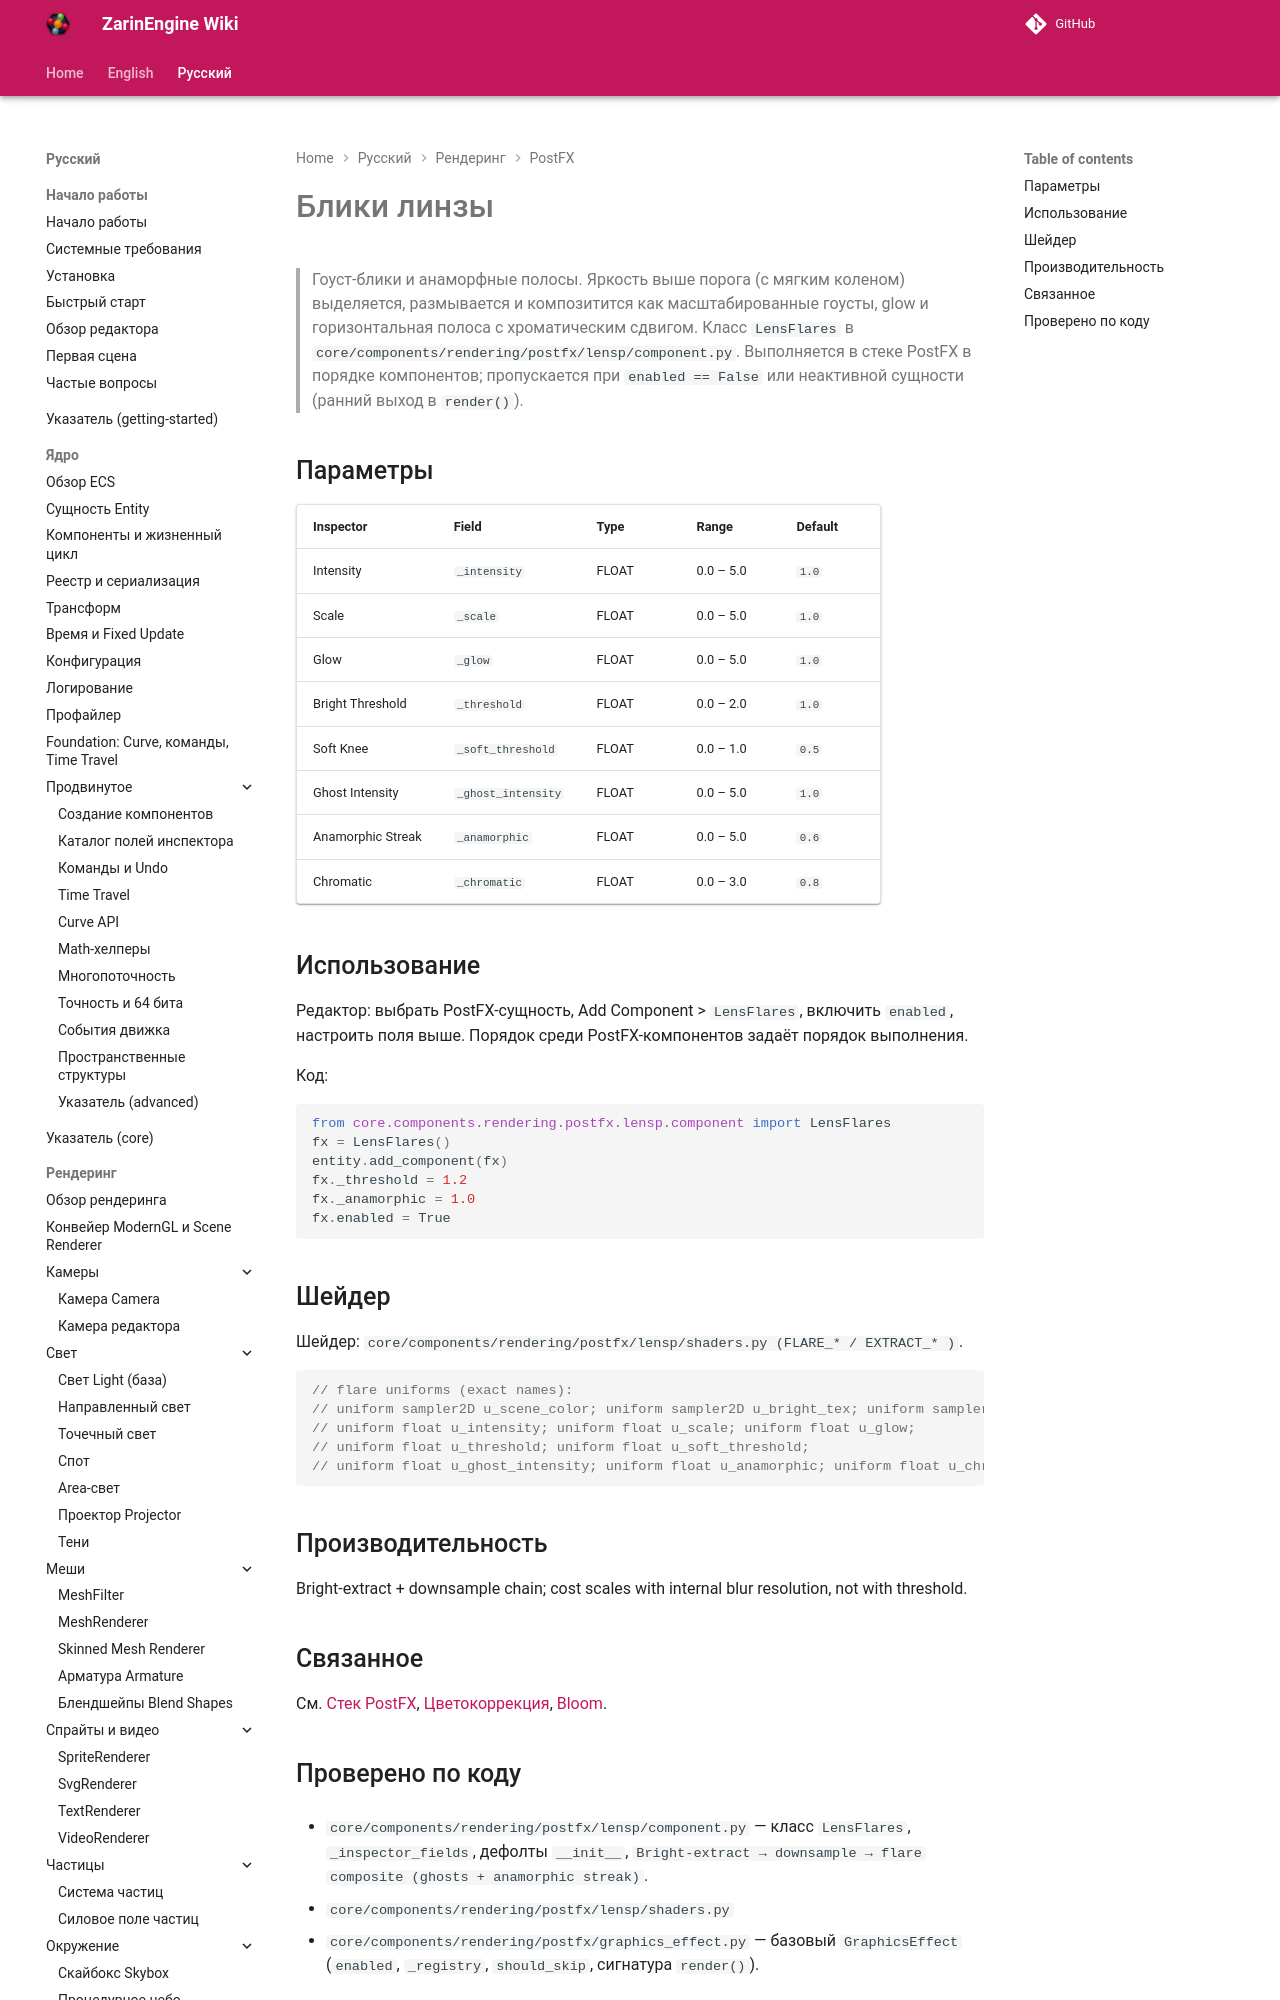

repository: EgorKonstrukt/ZarinEngineWiki · page: ru/rendering/postfx/lens-flares/index.html · generator: mkdocs

# Блики линзы

> Гоуст-блики и анаморфные полосы. Яркость выше порога (с мягким коленом) выделяется, размывается и композитится как масштабированные гоусты, glow и горизонтальная полоса с хроматическим сдвигом. Класс `LensFlares` в `core/components/rendering/postfx/lensp/component.py`. Выполняется в стеке PostFX в порядке компонентов; пропускается при `enabled == False` или неактивной сущности (ранний выход в `render()`).
